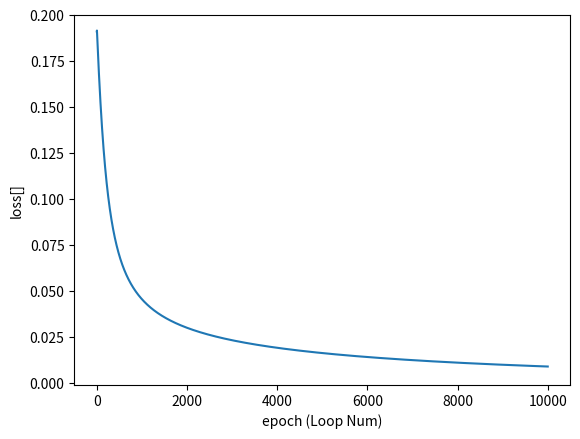

Recreate this plot in Python.
import numpy as np
import pandas as pd
import matplotlib.pyplot as plt

#공부시간 X와 성적 Y의 리스트를 만듭니다.
data = [[2, 0], [4, 0], [6, 0], [8, 1], [10, 1], [12, 1], [14, 1]]

# 데이터 선언 
x = [i[0] for i in data]
y = [i[1] for i in data]
x_data = np.array(x)
y_data = np.array(y)

a = 0
b = 0
lr = 0.05
loss = []

def sigmoid(x):
    return 1 / (1 + np.e ** (-x))

#경사 하강법을 실행합니다.
for i in range(10001):
    a_diff = (1/len(x_data))*sum(x_data*(sigmoid(a*x_data + b) - y_data)) 
    b_diff = (1/len(x_data))*sum(sigmoid(a*x_data + b) - y_data)
    a = a - lr * a_diff
    b = b - lr * b_diff
    y_hat = sigmoid(a * x_data + b)
    error = y_data - y_hat
    mse = (error ** 2).mean()
    loss.append(mse)
    if i % 1000 == 0:    # 1000번 반복될 때마다 각 x_data값에 대한 현재의 a값, b값을 출력합니다.
        print("epoch=%.f, 기울기=%.04f, 절편=%.04f" % (i, a, b))
        print("Error value:%.4f" % (mse))
    
plt.xlim(-500, 10500)
plt.ylim(-.001, 0.200)
plt.plot(np.arange(0, 10001), loss)
plt.xlabel("epoch (Loop Num)")
plt.ylabel("loss[]")
plt.show()

#결과출력
for i in range(x_data.shape[0]):
    print("Input : %.1f, Real : %.1f, Expect: %.4f" % (x_data[i], y_data[i], sigmoid(a * x_data[i] + b)))